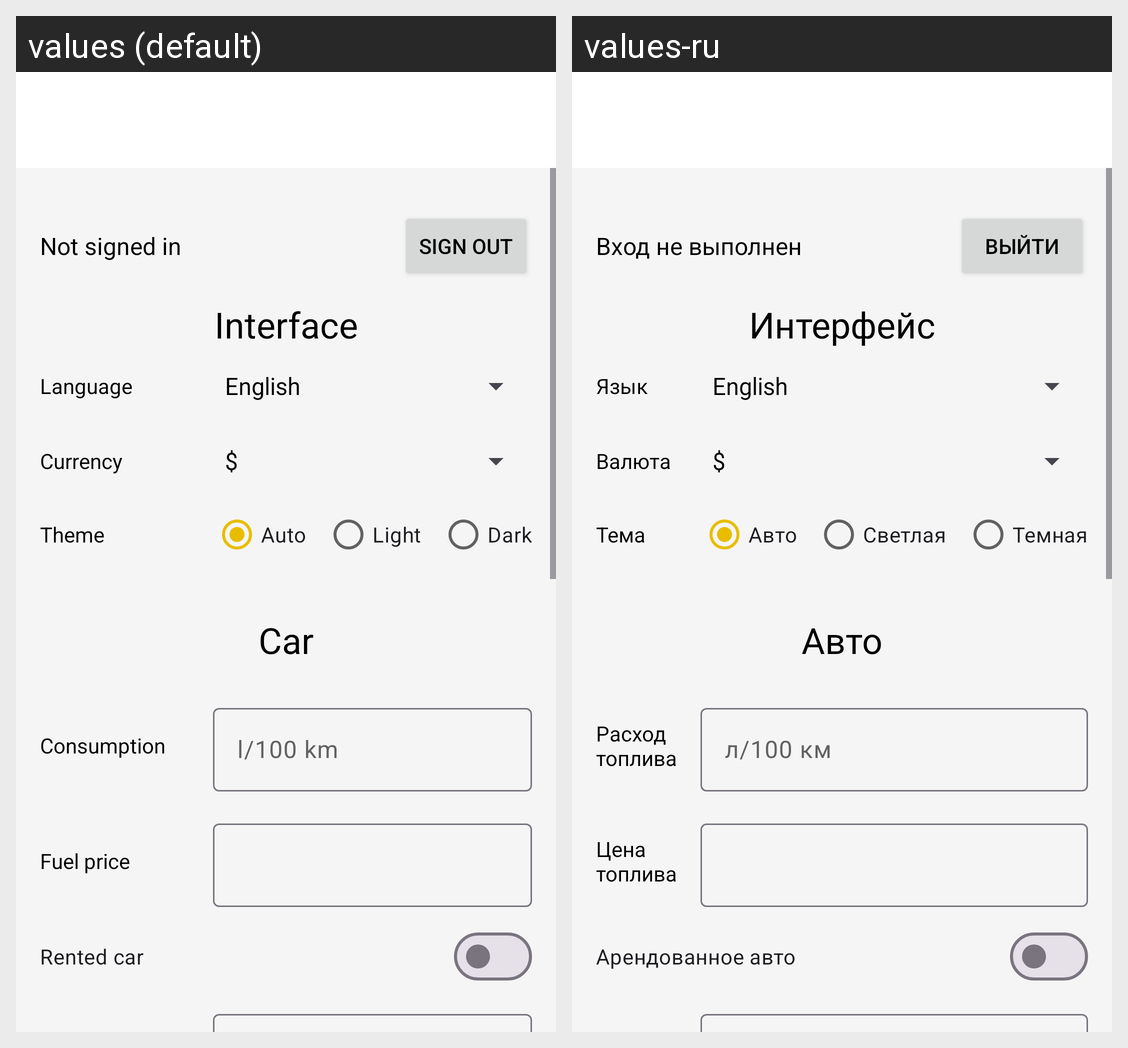

The Android screen above is rendered under two locales of the same app. Produce the string resources it draws, with the default and per-locale values.
Android screen res/layout/settings_activity.xml rendered under 2 locales, left to right: values (default), values-ru. Device: Nexus 5 (rendered at 1080×1920; each locale shown at half size, 540×960, under a caption strip naming it); theme Theme.TaxiLog.
Strings drawn on this screen, with the default value and each locale's value (text and hints the layout hard-codes, and strings that could not be matched under every locale, appear in the picture but are not listed):

not_signed_in
  values: Not signed in
  values-ru: Вход не выполнен

sign_out
  values: Sign out
  values-ru: Выйти

settings_interface
  values: Interface
  values-ru: Интерфейс

settings_language
  values: Language
  values-ru: Язык

currency
  values: Currency
  values-ru: Валюта

settings_theme
  values: Theme
  values-ru: Тема

settings_auto
  values: Auto
  values-ru: Авто

settings_light
  values: Light
  values-ru: Светлая

settings_dark
  values: Dark
  values-ru: Темная

car
  values: Car
  values-ru: Авто

settings_consumption
  values: Consumption
  values-ru: Расход топлива

settings_consumption_hint
  values: l/100 km
  values-ru: л/100 км

settings_fuel_price
  values: Fuel price
  values-ru: Цена топлива

settings_rented_car
  values: Rented car
  values-ru: Арендованное авто
